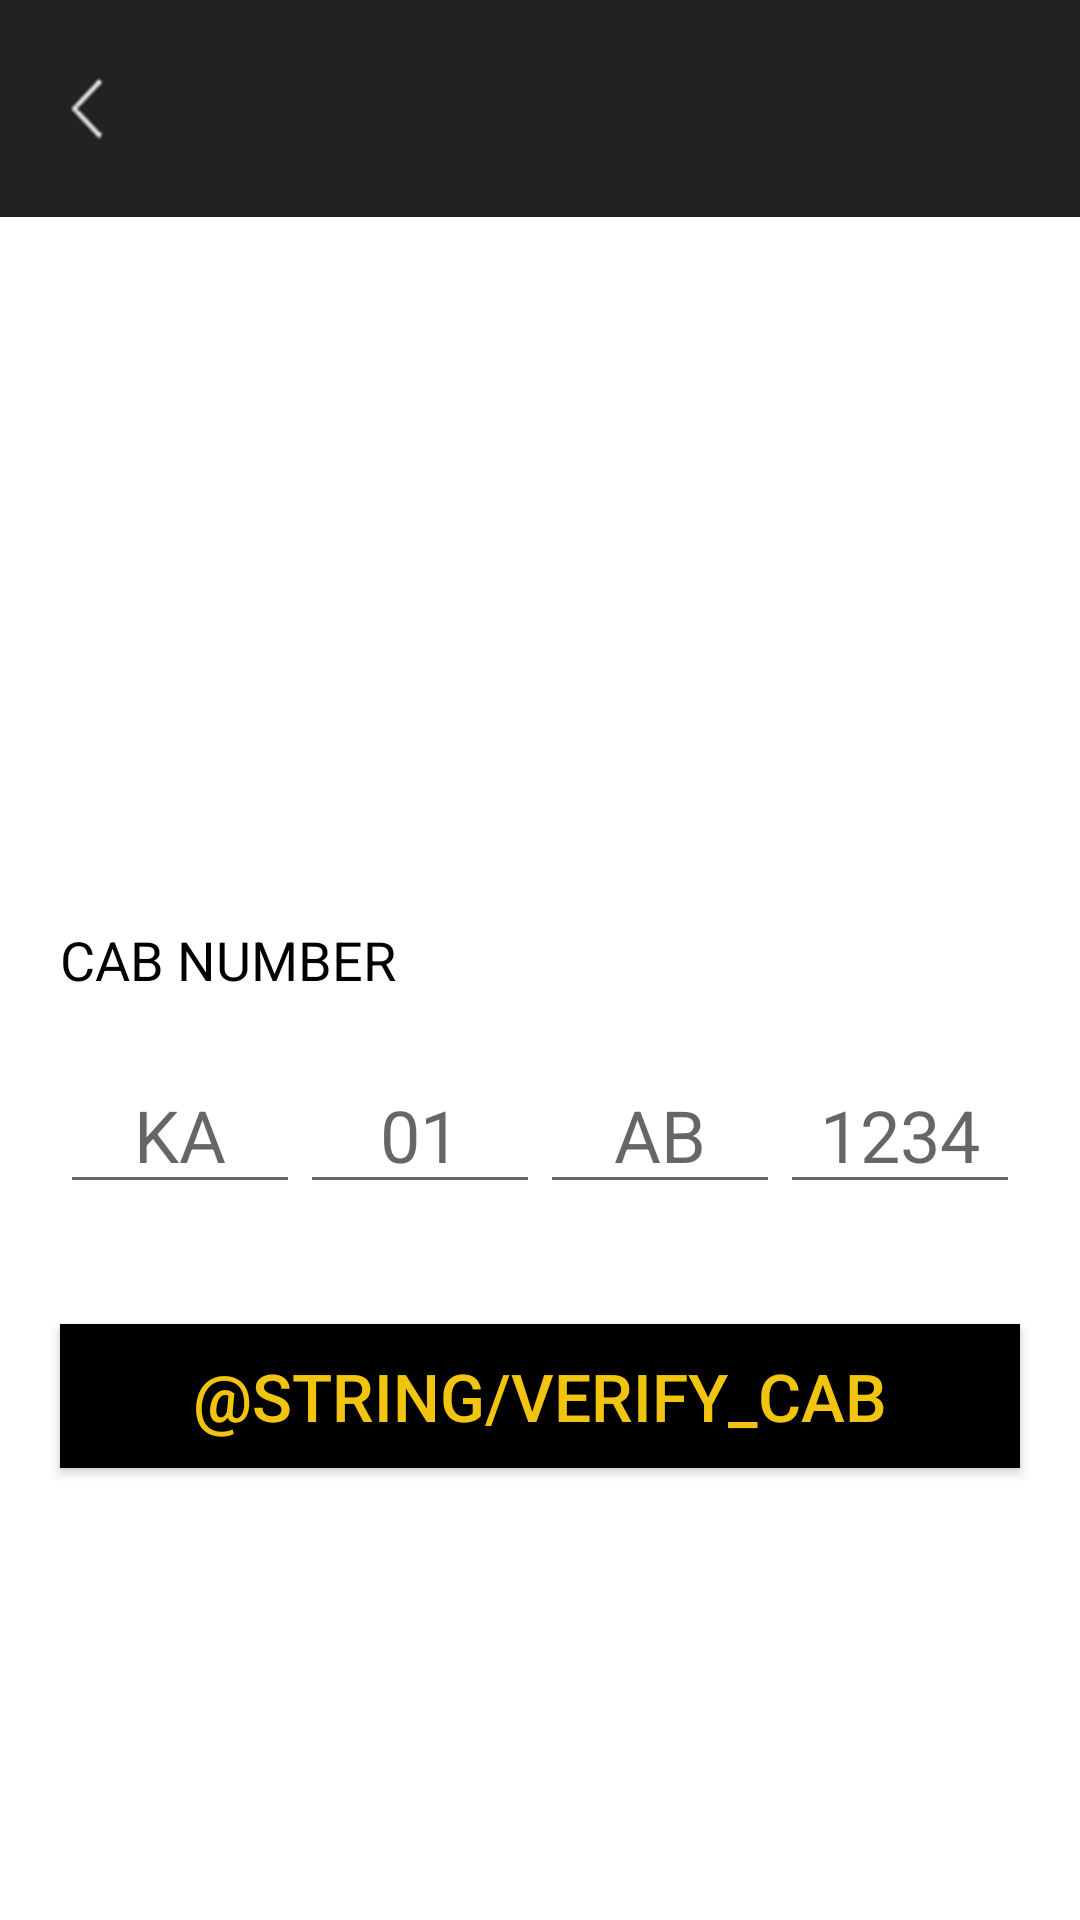

This screen was rendered from an Android layout file. Write that file and the resources it references.
<!-- AndroidManifest.xml: application theme NammaApartmentsTheme -->
<!-- res/layout/activity_expected_cab_arrivals.xml -->
<?xml version="1.0" encoding="utf-8"?>
<RelativeLayout xmlns:android="http://schemas.android.com/apk/res/android"
    xmlns:app="http://schemas.android.com/apk/res-auto"
    xmlns:tools="http://schemas.android.com/tools"
    android:layout_width="match_parent"
    android:layout_height="match_parent"
    tools:context=".nammaapartmentsecurityhome.gatenotification.ExpectedCabArrival">

    <include layout="@layout/activity_base" />

    <com.wang.avi.AVLoadingIndicatorView
        android:id="@+id/animationWaitingToLoadData"
        android:layout_width="wrap_content"
        android:layout_height="wrap_content"
        android:layout_centerInParent="true"
        android:layout_gravity="center"
        android:visibility="invisible"
        app:indicatorColor="@color/nmBlack"
        app:indicatorName="BallSpinFadeLoaderIndicator" />

    <TextView
        android:id="@+id/textCabNumber"
        android:layout_width="match_parent"
        android:layout_height="wrap_content"
        android:layout_centerInParent="true"
        android:layout_marginLeft="20dp"
        android:layout_marginRight="20dp"
        android:text="@string/cab_number"
        android:textAllCaps="true"
        android:textColor="@color/nmBlack"
        android:textSize="18sp" />

    <LinearLayout
        android:id="@+id/layoutCabNumber"
        android:layout_width="match_parent"
        android:layout_height="wrap_content"
        android:layout_below="@id/textCabNumber"
        android:layout_margin="20dp"
        android:orientation="horizontal"
        android:weightSum="4">

        <EditText
            android:id="@+id/editCabStateCode"
            android:layout_width="match_parent"
            android:layout_height="wrap_content"
            android:layout_weight="1"
            android:gravity="center"
            android:hint="@string/cab_state_code_hint"
            android:inputType="textCapCharacters"
            android:maxLength="2"
            android:textColor="@color/nmBlack"
            android:textSize="@dimen/text_view_numbers_size"
            tools:ignore="LabelFor" />

        <EditText
            android:id="@+id/editCabRtoNumber"
            android:layout_width="match_parent"
            android:layout_height="wrap_content"
            android:layout_weight="1"
            android:gravity="center"
            android:hint="@string/cab_rto_number_hint"
            android:inputType="number"
            android:maxLength="2"
            android:textColor="@color/nmBlack"
            android:textSize="@dimen/text_view_numbers_size"
            tools:ignore="LabelFor" />

        <EditText
            android:id="@+id/editCabSerialNumberOne"
            android:layout_width="match_parent"
            android:layout_height="wrap_content"
            android:layout_weight="1"
            android:gravity="center"
            android:hint="@string/cab_serial_number_one_hint"
            android:inputType="textCapCharacters"
            android:maxLength="2"
            android:textColor="@color/nmBlack"
            android:textSize="@dimen/text_view_numbers_size"
            tools:ignore="LabelFor,TextFields" />

        <EditText
            android:id="@+id/editCabSerialNumberTwo"
            android:layout_width="match_parent"
            android:layout_height="wrap_content"
            android:layout_weight="1"
            android:gravity="center"
            android:hint="@string/cab_serial_number_two_hint"
            android:inputType="number"
            android:maxLength="4"
            android:textColor="@color/nmBlack"
            android:textSize="@dimen/text_view_numbers_size"
            tools:ignore="LabelFor" />

    </LinearLayout>

    <Button
        android:id="@+id/buttonVerifyCabNumberAndPackageVendor"
        android:layout_width="match_parent"
        android:layout_height="wrap_content"
        android:layout_below="@+id/layoutCabNumber"
        android:layout_margin="20dp"
        android:background="@color/nmBlack"
        android:text="@string/verify_cab"
        android:textAllCaps="true"
        android:textColor="@color/nmLightYellow"
        android:textSize="@dimen/button_default_size" />

</RelativeLayout>
<!-- res/layout/activity_base.xml (included above) -->
<?xml version="1.0" encoding="utf-8"?>
<LinearLayout xmlns:android="http://schemas.android.com/apk/res/android"
    xmlns:tools="http://schemas.android.com/tools"
    android:layout_width="match_parent"
    android:layout_height="wrap_content"
    android:background="@color/nmLightBlack"
    android:gravity="center"
    android:orientation="horizontal"
    android:weightSum="1"
    tools:context=".BaseActivity"
    tools:ignore="Overdraw">

    <ImageView
        android:id="@+id/backButton"
        android:layout_width="wrap_content"
        android:layout_height="wrap_content"
        android:layout_marginLeft="10dp"
        android:layout_marginStart="10dp"
        android:layout_weight="0.05"
        android:contentDescription="@string/back_button_description"
        android:scaleType="fitXY"
        android:src="@drawable/arrow_left_white_na" />

    <TextView
        android:id="@+id/textActivityTitle"
        android:layout_width="match_parent"
        android:layout_height="wrap_content"
        android:layout_margin="20dp"
        android:layout_weight="0.9"
        android:ellipsize="end"
        android:maxLines="1"
        android:textColor="@android:color/white"
        android:textSize="24sp" />

    <ImageView
        android:id="@+id/imageMenu"
        android:layout_width="wrap_content"
        android:layout_height="wrap_content"
        android:layout_marginEnd="10dp"
        android:layout_marginRight="10dp"
        android:contentDescription="@string/menu_icon_description"
        android:src="@drawable/ic_menu"
        android:visibility="gone" />

</LinearLayout>
<!-- resources referenced by this layout -->
<resources>
  <color name="nmBlack">@android:color/black</color>
  <color name="nmLightBlack">#212121</color>
  <color name="nmLightYellow">#f1c40f</color>
  <dimen name="button_default_size">22sp</dimen>
  <dimen name="text_view_numbers_size">24sp</dimen>
  <!-- drawable arrow_left_white_na: png bitmap (drawable-hdpi, 821 bytes) -->
  <string name="back_button_description">Back button to navigate previous activity</string>
  <string name="cab_number">Cab Number</string>
  <string name="cab_rto_number_hint">01</string>
  <string name="cab_serial_number_one_hint">AB</string>
  <string name="cab_serial_number_two_hint">1234</string>
  <string name="cab_state_code_hint">KA</string>
  <string name="menu_icon_description">Image of three dots Menu Icon</string>
  <style name="NammaApartmentsTheme" parent="Theme.AppCompat.Light.NoActionBar">
          <item name="android:windowBackground">@android:color/white</item>
          <item name="colorPrimary">@color/nmLightBlack</item>
          <item name="colorPrimaryDark">@color/nmBlack</item>
          <item name="colorAccent">@color/nmBlack</item>
      </style>
</resources>
